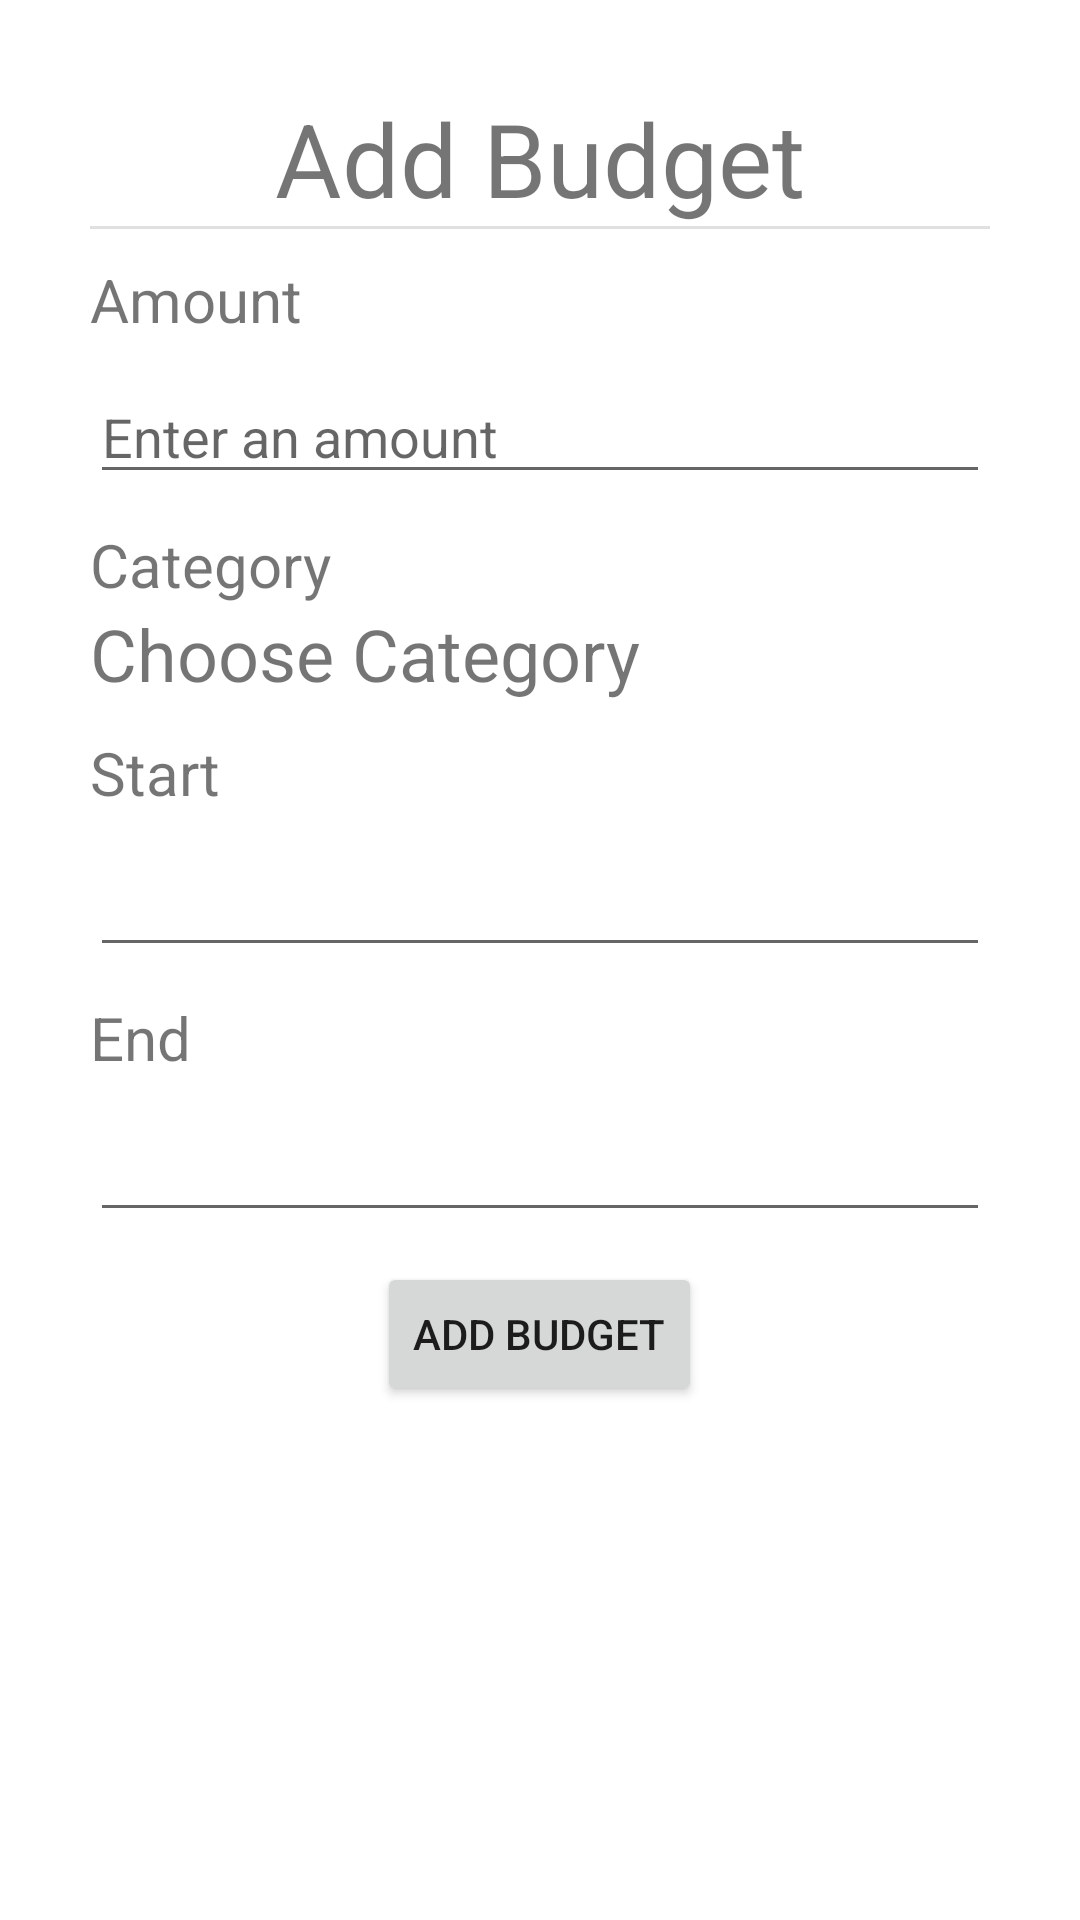

Android layout source for this screen:
<!-- AndroidManifest.xml: application theme Theme.CampusStage2 -->
<!-- res/layout/activity_add_budget.xml -->
<?xml version="1.0" encoding="utf-8"?>
<androidx.constraintlayout.widget.ConstraintLayout xmlns:android="http://schemas.android.com/apk/res/android"
    xmlns:app="http://schemas.android.com/apk/res-auto"
    xmlns:tools="http://schemas.android.com/tools"
    android:id="@+id/main"
    android:layout_width="match_parent"
    android:layout_height="match_parent"
    tools:context=".AddBudgetActivity">

    <LinearLayout
        android:layout_width="0dp"
        android:layout_height="0dp"
        android:layout_marginStart="30dp"
        android:layout_marginTop="30dp"
        android:layout_marginEnd="30dp"
        android:layout_marginBottom="30dp"
        android:orientation="vertical"
        app:layout_constraintBottom_toBottomOf="parent"
        app:layout_constraintEnd_toEndOf="parent"
        app:layout_constraintStart_toStartOf="parent"
        app:layout_constraintTop_toTopOf="parent">

        <TextView
            android:id="@+id/textView9"
            android:layout_width="wrap_content"
            android:layout_height="wrap_content"
            android:layout_gravity="center"
            android:text="Add Budget"
            android:textSize="34sp" />

        <View
            android:id="@+id/divider2"
            android:layout_width="match_parent"
            android:layout_height="1dp"
            android:background="?android:attr/listDivider" />

        <TextView
            android:id="@+id/textView12"
            android:layout_width="match_parent"
            android:layout_height="wrap_content"
            android:layout_marginTop="10dp"
            android:text="Amount"
            android:textSize="20sp" />

        <EditText
            android:id="@+id/amount"
            android:layout_width="match_parent"
            android:layout_height="wrap_content"
            android:layout_marginTop="10dp"
            android:ems="10"
            android:hint="Enter an amount"
            android:inputType="number" />

        <TextView
            android:id="@+id/textView13"
            android:layout_width="match_parent"
            android:layout_height="wrap_content"
            android:layout_marginTop="10dp"
            android:text="Category"
            android:textSize="20sp" />

        <TextView
            android:id="@+id/selectCategory"
            android:layout_width="match_parent"
            android:layout_height="wrap_content"
            android:text="Choose Category"
            android:textSize="24sp" />

        <TextView
            android:id="@+id/textView14"
            android:layout_width="match_parent"
            android:layout_height="wrap_content"
            android:layout_marginTop="10dp"
            android:text="Start"
            android:focusable="true"
            android:focusableInTouchMode="true"
            android:textSize="20sp" />

        <EditText
            android:id="@+id/startDate"
            android:layout_width="match_parent"
            android:layout_height="wrap_content"
            android:layout_marginTop="10dp"
            android:ems="10"
            android:inputType="date"
            tools:text="@tools:sample/date/ddmmyy" />

        <TextView
            android:id="@+id/textView15"
            android:layout_width="match_parent"
            android:layout_height="wrap_content"
            android:layout_marginTop="10dp"
            android:text="End"
            android:textSize="20sp" />

        <EditText
            android:id="@+id/endDate"
            android:layout_width="match_parent"
            android:layout_height="wrap_content"
            android:layout_marginTop="10dp"
            android:ems="10"
            android:inputType="date" />

        <Button
            android:id="@+id/saveBudget"
            android:layout_width="wrap_content"
            android:layout_height="wrap_content"
            android:layout_gravity="center"
            android:layout_marginTop="10dp"
            android:text="Add Budget" />
    </LinearLayout>
</androidx.constraintlayout.widget.ConstraintLayout>
<!-- resources referenced by this layout -->
<resources>
  <style name="Theme.CampusStage2" parent="Theme.MaterialComponents.DayNight.DarkActionBar">
          
          <item name="colorPrimary">@color/purple_500</item>
          <item name="colorPrimaryVariant">@color/purple_700</item>
          <item name="colorOnPrimary">@color/white</item>
          
          <item name="colorSecondary">@color/teal_200</item>
          <item name="colorSecondaryVariant">@color/teal_700</item>
          <item name="colorOnSecondary">@color/black</item>
          
          <item name="android:statusBarColor">?attr/colorPrimaryVariant</item>
          
          <item name="windowNoTitle">true</item>
      </style>
  <!-- not gathered from this repository: default colours our renderer supplied (Android Studio template values) -->
  <color name="purple_500">#FF6200EE</color>
  <color name="purple_700">#FF3700B3</color>
  <color name="teal_200">#FF03DAC5</color>
  <color name="teal_700">#FF018786</color>
  <color name="black">#FF000000</color>
  <color name="white">#FFFFFFFF</color>
</resources>
